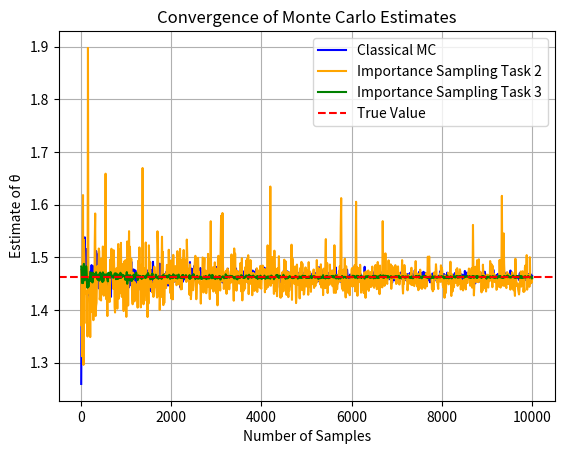

The script that saved this image:
import numpy as np
import matplotlib.pyplot as plt


## Script to estimate theta = int_0^1 exp(x^2) dx = E(g(x)), where g(x) = exp(x^2) and x ~ U(0,1)

def g(x):
    return np.exp(x**2)

def f_tilde(x, task=2):
    if task == 2:
        return 2 * x
    elif task == 3:
        return np.exp(x)/(np.exp(1)-1)
    else:
        raise ValueError("Invalid task number. Use 2 or 3.")
    
def F_tilde_inv(u, task=2):
    if task == 2:
        return np.sqrt(u)
    elif task == 3:
        return np.log(u * (np.exp(1)-1) + 1)
    else:
        raise ValueError("Invalid task number. Use 2 or 3.")
    
def importance_sampling(num_samples=10000, task=2):
    u_samples = np.random.uniform(0, 1, num_samples)
    x_samples = F_tilde_inv(u_samples, task=task)
    weights = g(x_samples) / f_tilde(x_samples, task=task)
    theta_estimate = np.mean(weights)

    # Variance
    variance = np.var(weights) / num_samples
    return theta_estimate, variance

def classical_monte_carlo(num_samples=10000):
    x_samples = np.random.uniform(0, 1, num_samples)
    g_values = g(x_samples)
    theta_estimate = np.mean(g_values)
    variance = np.var(g_values) / num_samples
    return theta_estimate, variance

if __name__ == "__main__":
    num_samples = 10000

    theta_classical = classical_monte_carlo(num_samples=num_samples)
    theta_importance_task2 = importance_sampling(num_samples=num_samples, task=2)
    theta_importance_task3 = importance_sampling(num_samples=num_samples, task=3)

    print(f"Classical Monte Carlo estimate: {theta_classical[0]}, Variance: {theta_classical[1]}")
    print(f"Importance Sampling (task 2) estimate: {theta_importance_task2[0]}, Variance: {theta_importance_task2[1]}")
    print(f"Importance Sampling (task 3) estimate: {theta_importance_task3[0]}, Variance: {theta_importance_task3[1]}")

    # Plotting the convergence of estimates
    sample_sizes = np.arange(10, num_samples + 1, 10)
    classical_estimates = []
    importance_estimates_task2 = []
    importance_estimates_task3 = []
    for size in sample_sizes:
        classical_estimates.append(classical_monte_carlo(num_samples=size)[0])
        importance_estimates_task2.append(importance_sampling(num_samples=size, task=2)[0])
        importance_estimates_task3.append(importance_sampling(num_samples=size, task=3)[0])
    plt.plot(sample_sizes, classical_estimates, label='Classical MC', color='blue')
    plt.plot(sample_sizes, importance_estimates_task2, label='Importance Sampling Task 2', color='orange')
    plt.plot(sample_sizes, importance_estimates_task3, label='Importance Sampling Task 3', color='green')
    plt.axhline(y=1.462651745907181, color='red', linestyle='--', label='True Value')
    plt.xlabel('Number of Samples')     
    plt.ylabel('Estimate of θ')
    plt.title('Convergence of Monte Carlo Estimates')
    plt.legend()
    plt.grid()
    plt.show()